Run: headless pygame with SDL's dummy video driver; simulated clock (each Clock.tick advances the game by its frame time, no real sleeping); random seed 0; keys injected as events and as key.get_pressed() state; no mouse input.
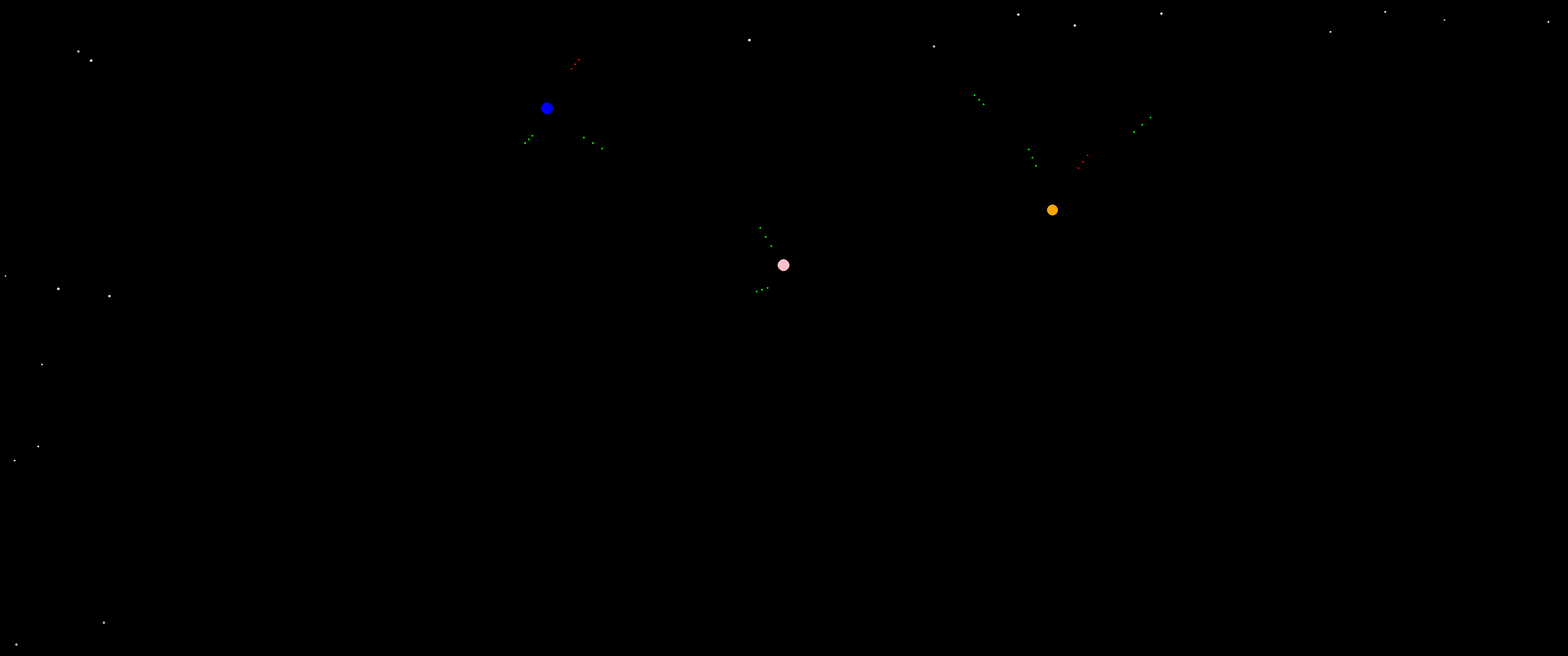
Frame 1 of 4 · flips 1–60 · no input
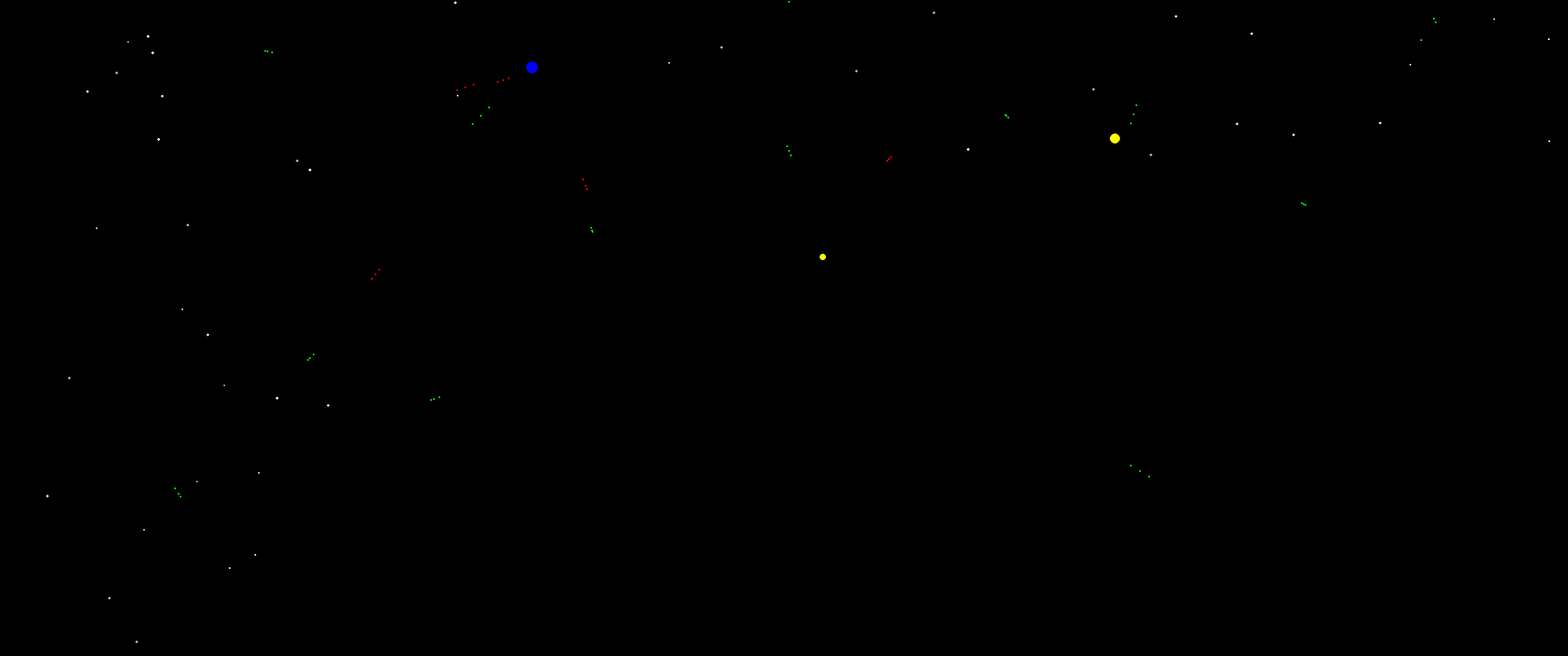
Frame 2 of 4 · flips 61–180 · tapped SPACE, RETURN · held RIGHT (→), D
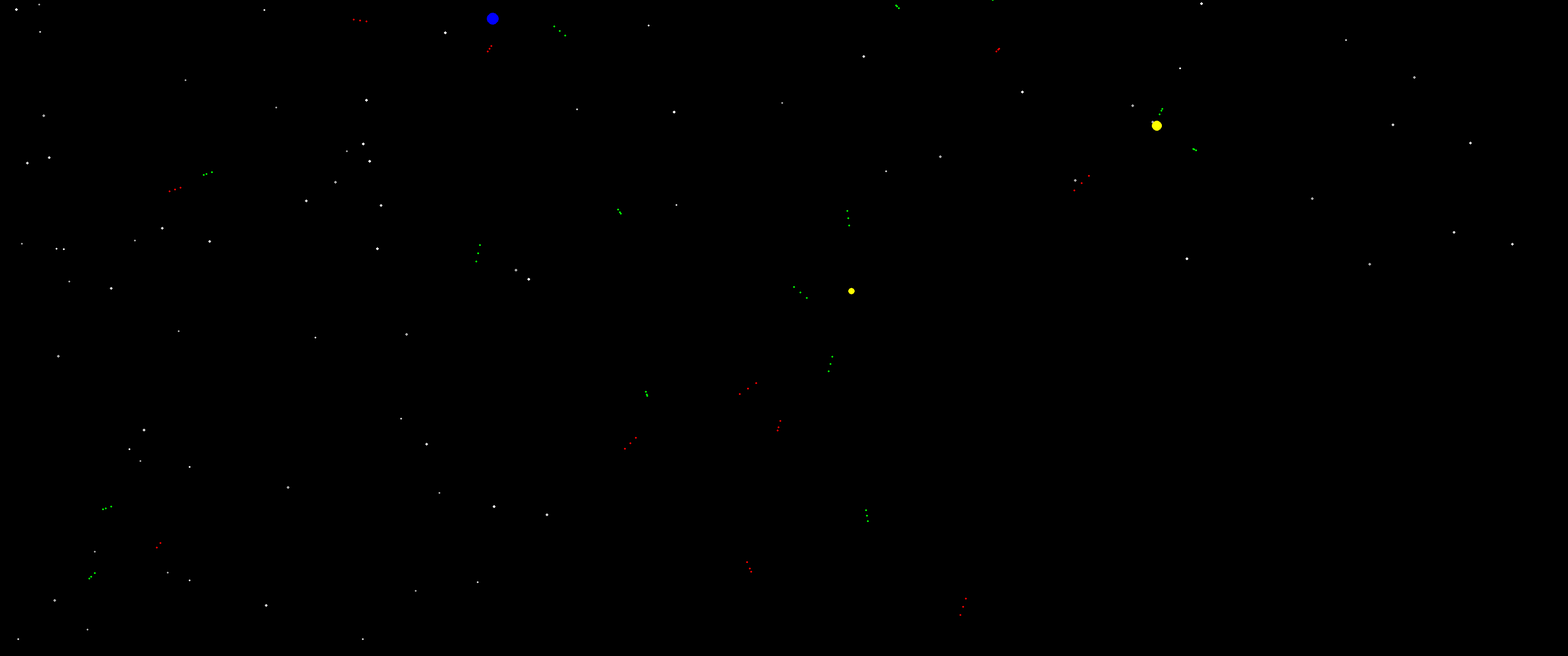
Frame 3 of 4 · flips 181–300 · held DOWN (↓), S
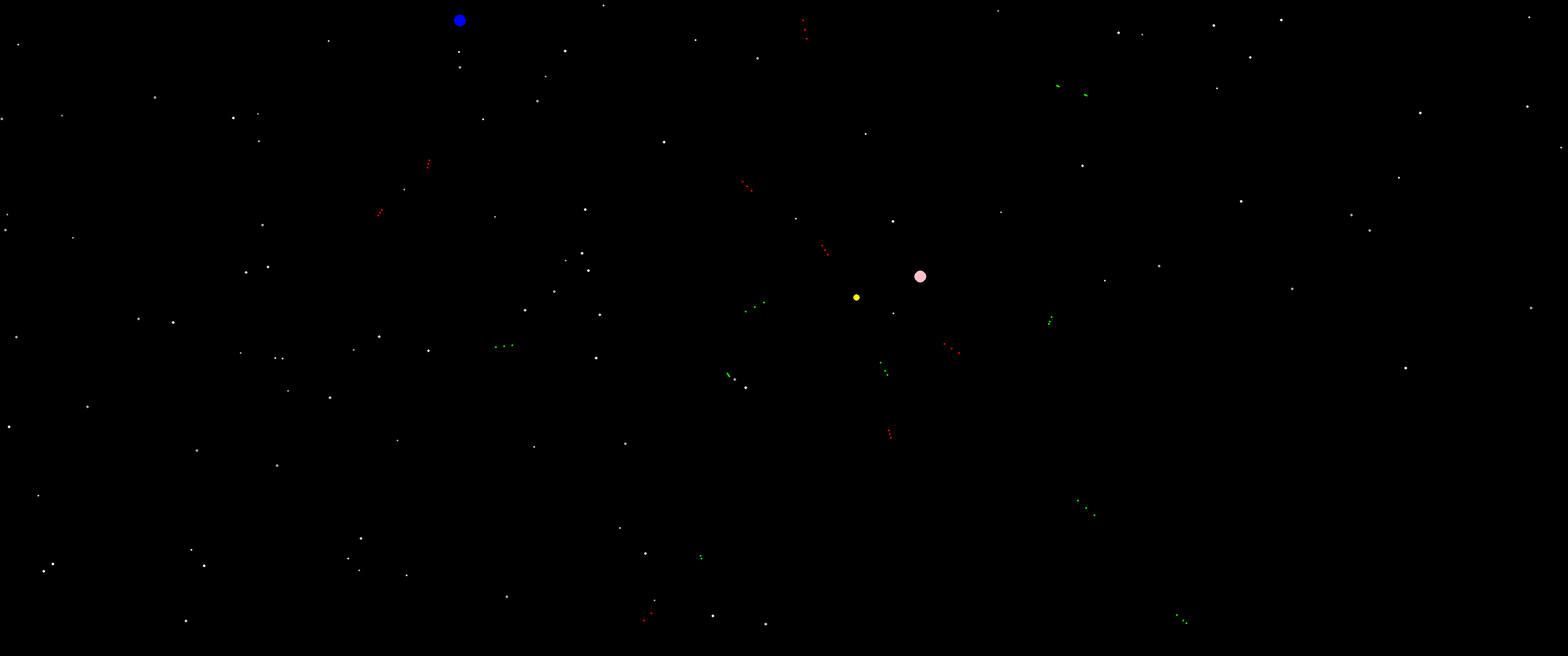
Frame 4 of 4 · flips 301–420 · held LEFT (←), A, UP (↑), W

The pygame program that drew these frames:

import math
import pygame
import random

# TODO:
# ~~~~~
# * control our ship


# pygame setup
pygame.init()
screen = pygame.display.set_mode((3440, 1440))
clock = pygame.time.Clock()
running = True
dt = 0

class Star:
    def __init__(self):
        self.radius = random.randint(2, 3)
        self.color = random.choice(["white", "lightgray", "darkgray"])
        if random.randint(0, 1) == 1:
            self.x = random.randint(0, screen.get_width())
            self.y = 0
        else:
            self.x = 0
            self.y = random.randint(0, screen.get_height())


    def draw(self):
        pygame.draw.circle(screen, self.color, (self.x, self.y), self.radius)


    def move(self):
        self.x += 4
        self.y += 2
        self.draw()


    def tick(self):
        self.move()
        if self.x < 0 or self.y < 0 or self.x > screen.get_width() or self.y > screen.get_height():
            stars.remove(self)



class Ship:
    def __init__(self):
        self.radius = random.randint(5, 15)
        self.color = random.choice(["yellow", "blue", "orange", "pink", "cyan"])
        self.x = random.randint(0, screen.get_width())
        self.y = random.randint(0, screen.get_height())


    def draw(self):
        pygame.draw.circle(screen, self.color, (self.x, self.y), self.radius)


    def move(self):
        new_x = self.x + random.randint(-10, 10)
        new_y = self.y + random.randint(-10, 10)

        if new_x > 0 and new_y > 0 and new_x < screen.get_width() and new_y < screen.get_height():
            self.x = new_x
            self.y = new_y

        self.draw()

    def destroy(self):
        deaths.append(DeathFX(self.x, self.y))
        ships.remove(self)
        ships.append(Ship())





    def tick(self):
        self.move()

        if random.randint(0, 100) > 95:
            bullet_velocity_x = random.randint(-10, 10)
            while bullet_velocity_x == 0:
                bullet_velocity_x = random.randint(-10, 10)

            bullet_velocity_y = random.randint(-10, 10)
            while bullet_velocity_y == 0:
                bullet_velocity_y = random.randint(-10, 10)

            color = random.choice(["red", "green"])
            bullet1 = Bullet(color, self.x, self.y, bullet_velocity_x, bullet_velocity_y)
            bullet2 = Bullet(color, self.x, self.y, bullet_velocity_x, bullet_velocity_y)
            bullet3 = Bullet(color, self.x, self.y, bullet_velocity_x, bullet_velocity_y)
            bullet1.move()
            bullet1.move()
            bullet1.move()
            bullet1.move()
            bullet2.move()
            bullet2.move()
            bullets.append(bullet1)
            bullets.append(bullet2)
            bullets.append(bullet3)


def distance(x1, y1, x2, y2):
    return math.sqrt((x2 - x1) * (x2 - x1) + (y2 - y1) * (y2 - y1))

def find_collision(x, y):

    for ship in ships:
        if distance(x, y, ship.x, ship.y) < 3:
            return ship

    return None



class Bullet:
    def __init__(self, color, x, y, vx, vy):
        self.radius = 2
        self.color = color
        self.x = x
        self.y = y
        self.vx = vx
        self.vy = vy


    def draw(self):
        pygame.draw.circle(screen, self.color, (self.x, self.y), self.radius)


    def move(self):
        self.x += self.vx
        self.y += self.vy
        self.draw()

        ship = find_collision(self.x, self.y)
        if ship:
            ship.destroy()
            self.destroy()
            return

    def destroy(self):
        if self in bullets:
            bullets.remove(self)


    def tick(self):
        self.move()
        if self.x < 0 or self.y < 0 or self.x > screen.get_width() or self.y > screen.get_height():
            self.destroy()



class DeathFX:
    def __init__(self, x, y):
        self.radius = 5
        self.color = random.choice(["yellow", "orange", "red"])
        self.x = x
        self.y = y


    def draw(self):
        pygame.draw.circle(screen, self.color, (self.x, self.y), self.radius)


    def tick(self):
        self.radius += 5
        self.draw()

        if self.radius > random.randint(100, 200):
            self.destroy()

    def destroy(self):
        deaths.remove(self)


stars = []
ships = []
bullets = []
deaths = []

for i in range(0, 1):
    stars.append(Star())

for i in range(0, 3):
    ships.append(Ship())


while running:
    # poll for events
    # pygame.QUIT event means the user clicked X to close your window
    for event in pygame.event.get():
         if event.type == pygame.QUIT or event.type == pygame.KEYDOWN and event.key == pygame.K_ESCAPE:
             running = False

    # fill the screen with a color to wipe away anything from last frame
    screen.fill("black")

    for star in stars:
        star.tick()

    for ship in ships:
        ship.tick()

    for bullet in bullets:
        bullet.tick()

    for death in deaths:
        death.tick()

    # add new stars
    if random.randint(0, 100) > 70:
        stars.append(Star())

    # flip() the display to put your work on screen
    pygame.display.flip()

    # limits FPS to 60
    # dt is delta time in seconds since last frame, used for framerate-
    # independent physics.
    dt = clock.tick(100) / 1000
